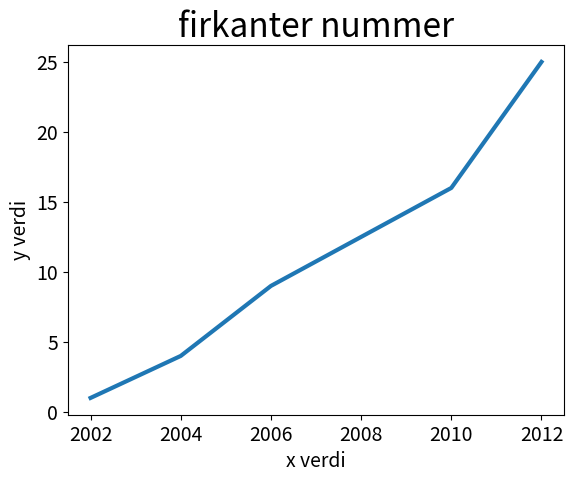

Generate this figure with matplotlib:
import matplotlib.pyplot as plt

input_values=[2002,2004,2006,2010,2012]
squares = [1,4,9,16,25]
fig, ax = plt.subplots()
ax.plot(input_values,squares, linewidth=3)


ax.set_title("firkanter nummer", fontsize=24)
ax.set_xlabel("x verdi", fontsize=14)
ax.set_ylabel("y verdi", fontsize=14)



ax.tick_params(axis='both', labelsize=14)
plt.show()